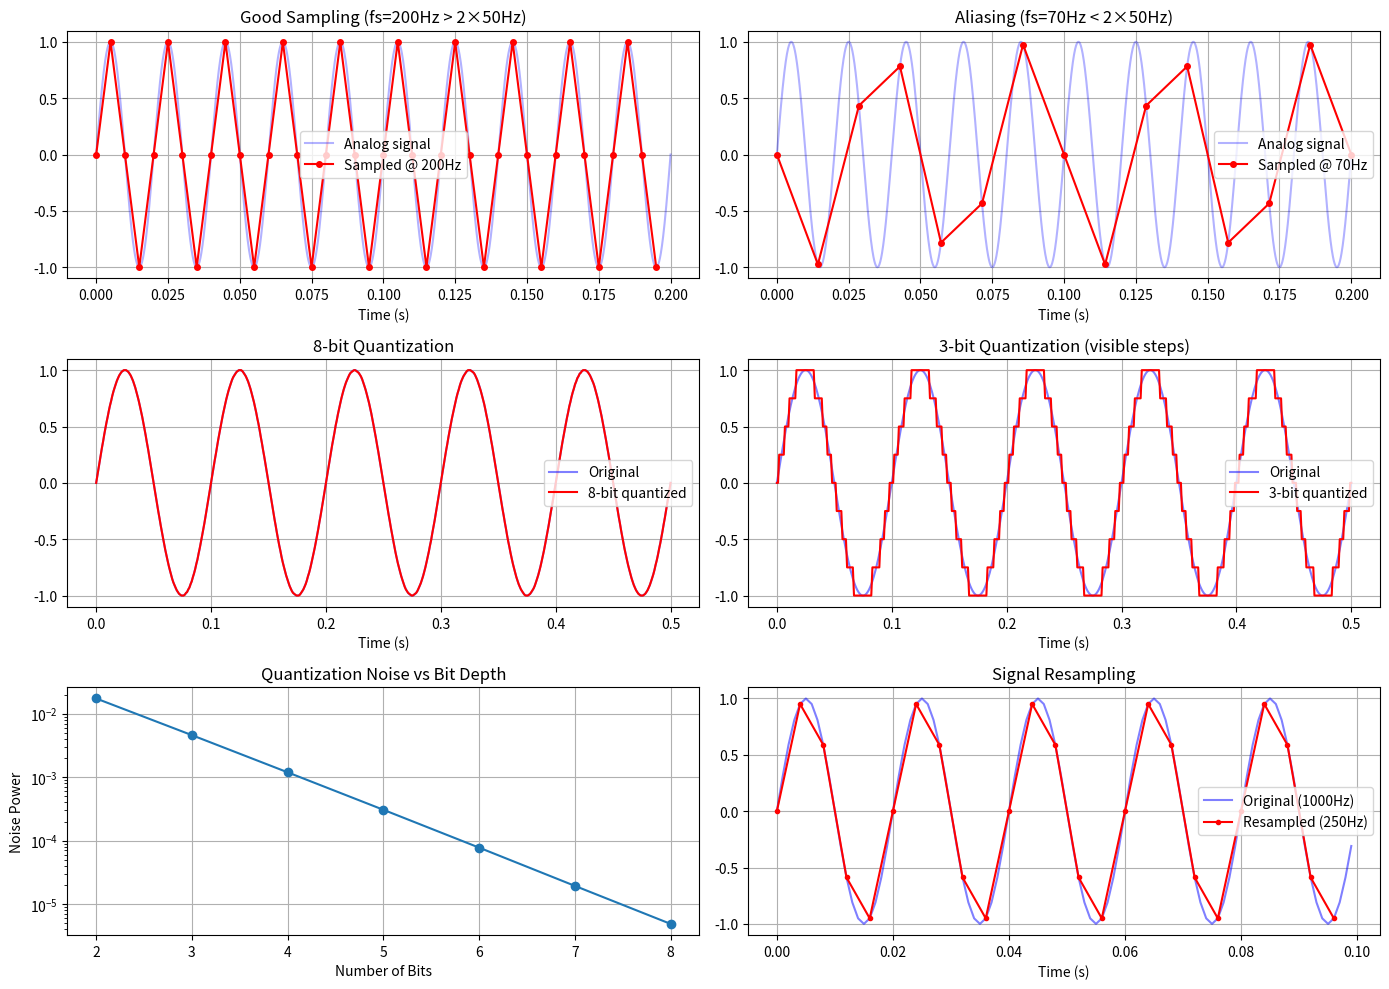

This figure's Python source:
"""
Sampling and Quantization 
Nyquist theorem, aliasing, quantization effects
"""

import numpy as np
import matplotlib.pyplot as plt
from scipy import signal as sp_signal


def resample_signal(signal, old_rate, new_rate):
    """
    resample signal to different sample rate
    uses interpolation
    """
    num_samples = int(len(signal) * new_rate / old_rate)
    resampled = sp_signal.resample(signal, num_samples)
    return resampled


def downsample(signal, factor):
    """
    downsample by keeping every Nth sample
    """
    return signal[::factor]


def quantize_signal(signal, num_bits):
    """
    quantize signal to N bits
    """
    # find signal range
    sig_min = np.min(signal)
    sig_max = np.max(signal)
    
    # number of quantization levels
    num_levels = 2**num_bits
    
    # quantization step
    step = (sig_max - sig_min) / num_levels
    
    # quantize
    quantized = np.round((signal - sig_min) / step) * step + sig_min
    
    return quantized


def compute_quantization_noise(original, quantized):
    """
    compute quantization error/noise
    """
    error = original - quantized
    noise_power = np.mean(error**2)
    return error, noise_power


def check_nyquist_criterion(signal_freq, sample_rate):
    """
    check if sampling rate satisfies Nyquist criterion
    Nyquist rate = 2 * max frequency
    """
    nyquist_rate = 2 * signal_freq
    
    if sample_rate >= nyquist_rate:
        return True, f"OK: {sample_rate} Hz >= {nyquist_rate} Hz (Nyquist rate)"
    else:
        return False, f"ALIASING: {sample_rate} Hz < {nyquist_rate} Hz (Nyquist rate)"


# ===== TESTS =====
def test_sampling_quantization():
    """test sampling and quantization concepts"""
    print("Testing sampling and quantization...")
    
    # test Nyquist criterion
    signal_freq = 100  # Hz
    
    good_rate = 250  # Hz - satisfies Nyquist (>200)
    bad_rate = 150   # Hz - violates Nyquist (<200)
    
    ok, msg = check_nyquist_criterion(signal_freq, good_rate)
    assert ok, "should satisfy Nyquist"
    print(f"✓ Nyquist check: {msg}")
    
    ok2, msg2 = check_nyquist_criterion(signal_freq, bad_rate)
    assert not ok2, "should violate Nyquist"
    print(f"✓ Aliasing detection: {msg2}")
    
    # test demonstrate aliasing
    t_fine = np.linspace(0, 1, 10000)
    freq = 50  # Hz
    signal_analog = np.sin(2*np.pi*freq*t_fine)
    
    # sample at good rate
    fs_good = 200
    t_good = np.arange(0, 1, 1/fs_good)
    sampled_good = np.sin(2*np.pi*freq*t_good)
    
    # sample at bad rate 
    fs_bad = 80  # less than 2*50 = 100 Hz
    t_bad = np.arange(0, 1, 1/fs_bad)
    sampled_bad = np.sin(2*np.pi*freq*t_bad)
    
    print(f"✓ Aliasing demonstrated: {freq}Hz sampled at {fs_bad}Hz")
    
    # test quantization
    t = np.linspace(0, 1, 1000)
    signal = np.sin(2*np.pi*10*t)
    
    # quantize to different bit depths
    quantized_8bit = quantize_signal(signal, 8)
    quantized_4bit = quantize_signal(signal, 4)
    quantized_2bit = quantize_signal(signal, 2)
    
    # more bits = less quantization noise
    _, noise_8 = compute_quantization_noise(signal, quantized_8bit)
    _, noise_4 = compute_quantization_noise(signal, quantized_4bit)
    _, noise_2 = compute_quantization_noise(signal, quantized_2bit)
    
    assert noise_8 < noise_4 < noise_2, "more bits should mean less noise"
    print(f"✓ Quantization noise: 8-bit={noise_8:.6f}, 4-bit={noise_4:.6f}, 2-bit={noise_2:.4f}")
    
    # test resampling
    fs_orig = 1000
    t_orig = np.arange(0, 1, 1/fs_orig)
    sig_orig = np.sin(2*np.pi*20*t_orig)
    
    # resample to lower rate
    fs_new = 500
    resampled = resample_signal(sig_orig, fs_orig, fs_new)
    
    assert len(resampled) == fs_new, "resampled length wrong"
    print(f"✓ Resampling: {len(sig_orig)} samples @ {fs_orig}Hz → {len(resampled)} samples @ {fs_new}Hz")
    
    # test 5: downsampling
    downsampled = downsample(sig_orig, factor=2)
    assert len(downsampled) == len(sig_orig) // 2, "downsampling wrong"
    print(f"✓ Downsampling by 2: {len(sig_orig)} → {len(downsampled)} samples")
    
    print("All sampling/quantization tests passed!\n")
    
    # visualization
    fig = plt.figure(figsize=(14, 10))
    
    # aliasing demonstration
    ax1 = plt.subplot(3, 2, 1)
    t_fine = np.linspace(0, 0.2, 2000)
    freq = 50
    analog = np.sin(2*np.pi*freq*t_fine)
    
    fs_good = 200
    t_good = np.arange(0, 0.2, 1/fs_good)
    sampled_good = np.sin(2*np.pi*freq*t_good)
    
    ax1.plot(t_fine, analog, 'b-', alpha=0.3, label='Analog signal')
    ax1.plot(t_good, sampled_good, 'ro-', markersize=4, label=f'Sampled @ {fs_good}Hz')
    ax1.set_title(f'Good Sampling (fs={fs_good}Hz > 2×{freq}Hz)')
    ax1.set_xlabel('Time (s)')
    ax1.legend()
    ax1.grid(True)
    
    ax2 = plt.subplot(3, 2, 2)
    fs_bad = 70
    t_bad = np.arange(0, 0.2, 1/fs_bad)
    sampled_bad = np.sin(2*np.pi*freq*t_bad)
    
    ax2.plot(t_fine, analog, 'b-', alpha=0.3, label='Analog signal')
    ax2.plot(t_bad, sampled_bad, 'ro-', markersize=4, label=f'Sampled @ {fs_bad}Hz')
    ax2.set_title(f'Aliasing (fs={fs_bad}Hz < 2×{freq}Hz)')
    ax2.set_xlabel('Time (s)')
    ax2.legend()
    ax2.grid(True)
    
    # quantization effects
    t = np.linspace(0, 0.5, 500)
    sig = np.sin(2*np.pi*10*t)
    
    ax3 = plt.subplot(3, 2, 3)
    quant_8 = quantize_signal(sig, 8)
    ax3.plot(t, sig, 'b-', alpha=0.5, label='Original')
    ax3.plot(t, quant_8, 'r-', label='8-bit quantized')
    ax3.set_title('8-bit Quantization')
    ax3.set_xlabel('Time (s)')
    ax3.legend()
    ax3.grid(True)
    
    ax4 = plt.subplot(3, 2, 4)
    quant_3 = quantize_signal(sig, 3)
    ax4.plot(t, sig, 'b-', alpha=0.5, label='Original')
    ax4.plot(t, quant_3, 'r-', label='3-bit quantized')
    ax4.set_title('3-bit Quantization (visible steps)')
    ax4.set_xlabel('Time (s)')
    ax4.legend()
    ax4.grid(True)
    
    # quantization error
    ax5 = plt.subplot(3, 2, 5)
    bits = [2, 3, 4, 5, 6, 7, 8]
    noise_powers = []
    
    for b in bits:
        q = quantize_signal(sig, b)
        _, noise_p = compute_quantization_noise(sig, q)
        noise_powers.append(noise_p)
    
    ax5.semilogy(bits, noise_powers, 'o-')
    ax5.set_title('Quantization Noise vs Bit Depth')
    ax5.set_xlabel('Number of Bits')
    ax5.set_ylabel('Noise Power')
    ax5.grid(True)
    
    # resampling demonstration
    ax6 = plt.subplot(3, 2, 6)
    fs_orig = 1000
    t_orig = np.arange(0, 0.1, 1/fs_orig)
    sig_orig = np.sin(2*np.pi*50*t_orig)
    
    fs_down = 250
    sig_down = resample_signal(sig_orig, fs_orig, fs_down)
    t_down = np.arange(0, 0.1, 1/fs_down)
    
    ax6.plot(t_orig, sig_orig, 'b-', alpha=0.5, label=f'Original ({fs_orig}Hz)')
    ax6.plot(t_down[:len(sig_down)], sig_down, 'ro-', markersize=3, label=f'Resampled ({fs_down}Hz)')
    ax6.set_title('Signal Resampling')
    ax6.set_xlabel('Time (s)')
    ax6.legend()
    ax6.grid(True)
    
    plt.tight_layout()
    plt.savefig('test_sampling_quantization.png', dpi=100)
    print("Saved test_sampling_quantization.png")


if __name__ == '__main__':
    test_sampling_quantization()
